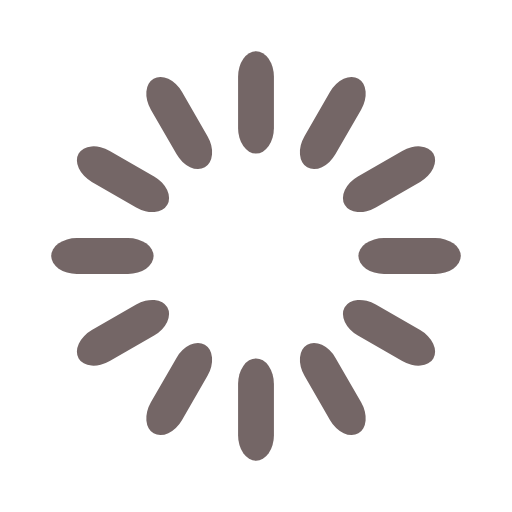
t = 0.00 s
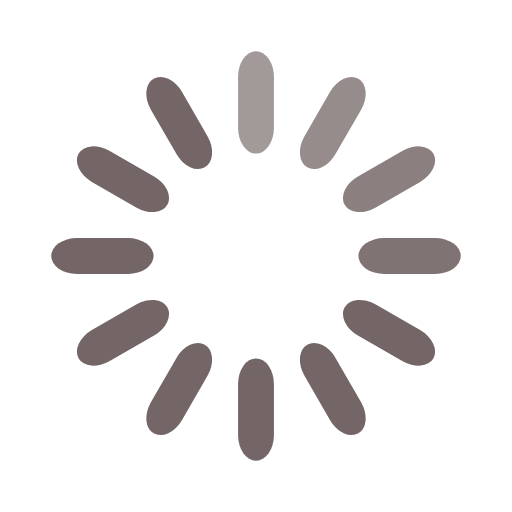
t = 0.33 s
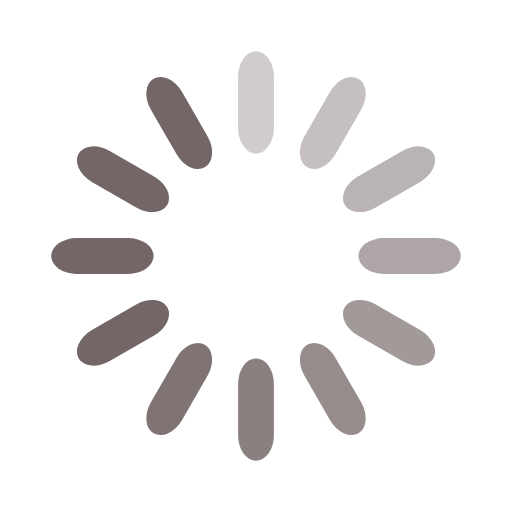
t = 0.67 s
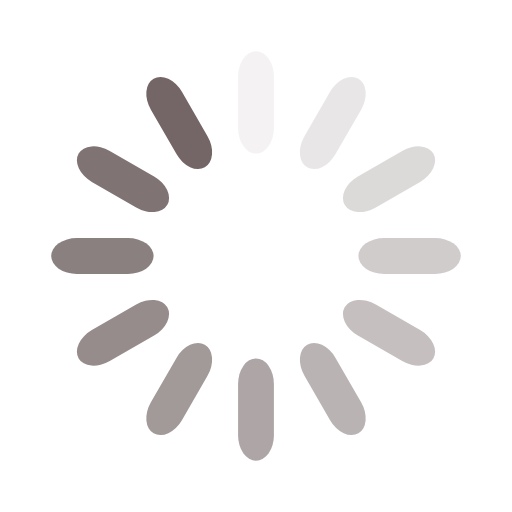
t = 0.92 s
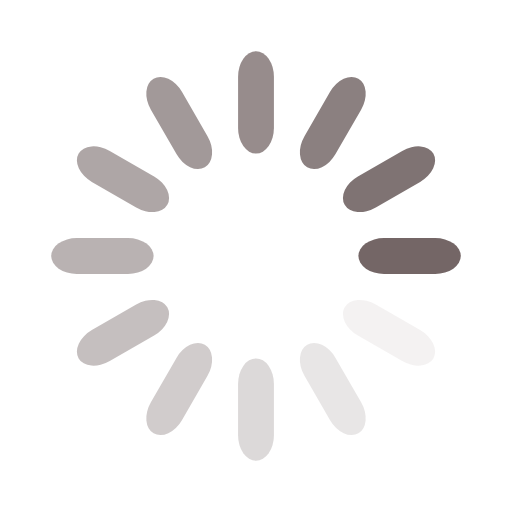
t = 1.25 s
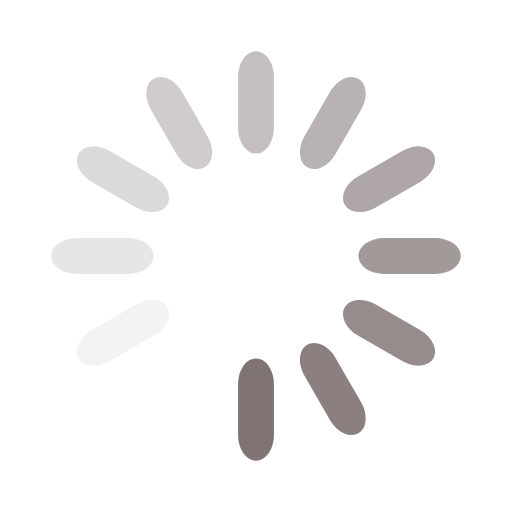
t = 1.58 s

The animated SVG that drew these frames (rendered in a browser with its animation timeline set to each time). Animation: 12 SMIL elements (animate=12); one cycle of 1.92 s, repeats indefinitely.

<svg width='32px' height='32px' xmlns="http://www.w3.org/2000/svg" viewBox="0 0 100 100" preserveAspectRatio="xMidYMid" class="uil-default"><rect x="0" y="0" width="100" height="100" fill="none" class="bk"></rect><rect  x='46.5' y='40' width='7' height='20' rx='5' ry='5' fill='#746666' transform='rotate(0 50 50) translate(0 -30)'>  <animate attributeName='opacity' from='1' to='0' dur='1s' begin='0s' repeatCount='indefinite'/></rect><rect  x='46.5' y='40' width='7' height='20' rx='5' ry='5' fill='#746666' transform='rotate(30 50 50) translate(0 -30)'>  <animate attributeName='opacity' from='1' to='0' dur='1s' begin='0.08333333333333333s' repeatCount='indefinite'/></rect><rect  x='46.5' y='40' width='7' height='20' rx='5' ry='5' fill='#746666' transform='rotate(60 50 50) translate(0 -30)'>  <animate attributeName='opacity' from='1' to='0' dur='1s' begin='0.16666666666666666s' repeatCount='indefinite'/></rect><rect  x='46.5' y='40' width='7' height='20' rx='5' ry='5' fill='#746666' transform='rotate(90 50 50) translate(0 -30)'>  <animate attributeName='opacity' from='1' to='0' dur='1s' begin='0.25s' repeatCount='indefinite'/></rect><rect  x='46.5' y='40' width='7' height='20' rx='5' ry='5' fill='#746666' transform='rotate(120 50 50) translate(0 -30)'>  <animate attributeName='opacity' from='1' to='0' dur='1s' begin='0.3333333333333333s' repeatCount='indefinite'/></rect><rect  x='46.5' y='40' width='7' height='20' rx='5' ry='5' fill='#746666' transform='rotate(150 50 50) translate(0 -30)'>  <animate attributeName='opacity' from='1' to='0' dur='1s' begin='0.4166666666666667s' repeatCount='indefinite'/></rect><rect  x='46.5' y='40' width='7' height='20' rx='5' ry='5' fill='#746666' transform='rotate(180 50 50) translate(0 -30)'>  <animate attributeName='opacity' from='1' to='0' dur='1s' begin='0.5s' repeatCount='indefinite'/></rect><rect  x='46.5' y='40' width='7' height='20' rx='5' ry='5' fill='#746666' transform='rotate(210 50 50) translate(0 -30)'>  <animate attributeName='opacity' from='1' to='0' dur='1s' begin='0.5833333333333334s' repeatCount='indefinite'/></rect><rect  x='46.5' y='40' width='7' height='20' rx='5' ry='5' fill='#746666' transform='rotate(240 50 50) translate(0 -30)'>  <animate attributeName='opacity' from='1' to='0' dur='1s' begin='0.6666666666666666s' repeatCount='indefinite'/></rect><rect  x='46.5' y='40' width='7' height='20' rx='5' ry='5' fill='#746666' transform='rotate(270 50 50) translate(0 -30)'>  <animate attributeName='opacity' from='1' to='0' dur='1s' begin='0.75s' repeatCount='indefinite'/></rect><rect  x='46.5' y='40' width='7' height='20' rx='5' ry='5' fill='#746666' transform='rotate(300 50 50) translate(0 -30)'>  <animate attributeName='opacity' from='1' to='0' dur='1s' begin='0.8333333333333334s' repeatCount='indefinite'/></rect><rect  x='46.5' y='40' width='7' height='20' rx='5' ry='5' fill='#746666' transform='rotate(330 50 50) translate(0 -30)'>  <animate attributeName='opacity' from='1' to='0' dur='1s' begin='0.9166666666666666s' repeatCount='indefinite'/></rect></svg>